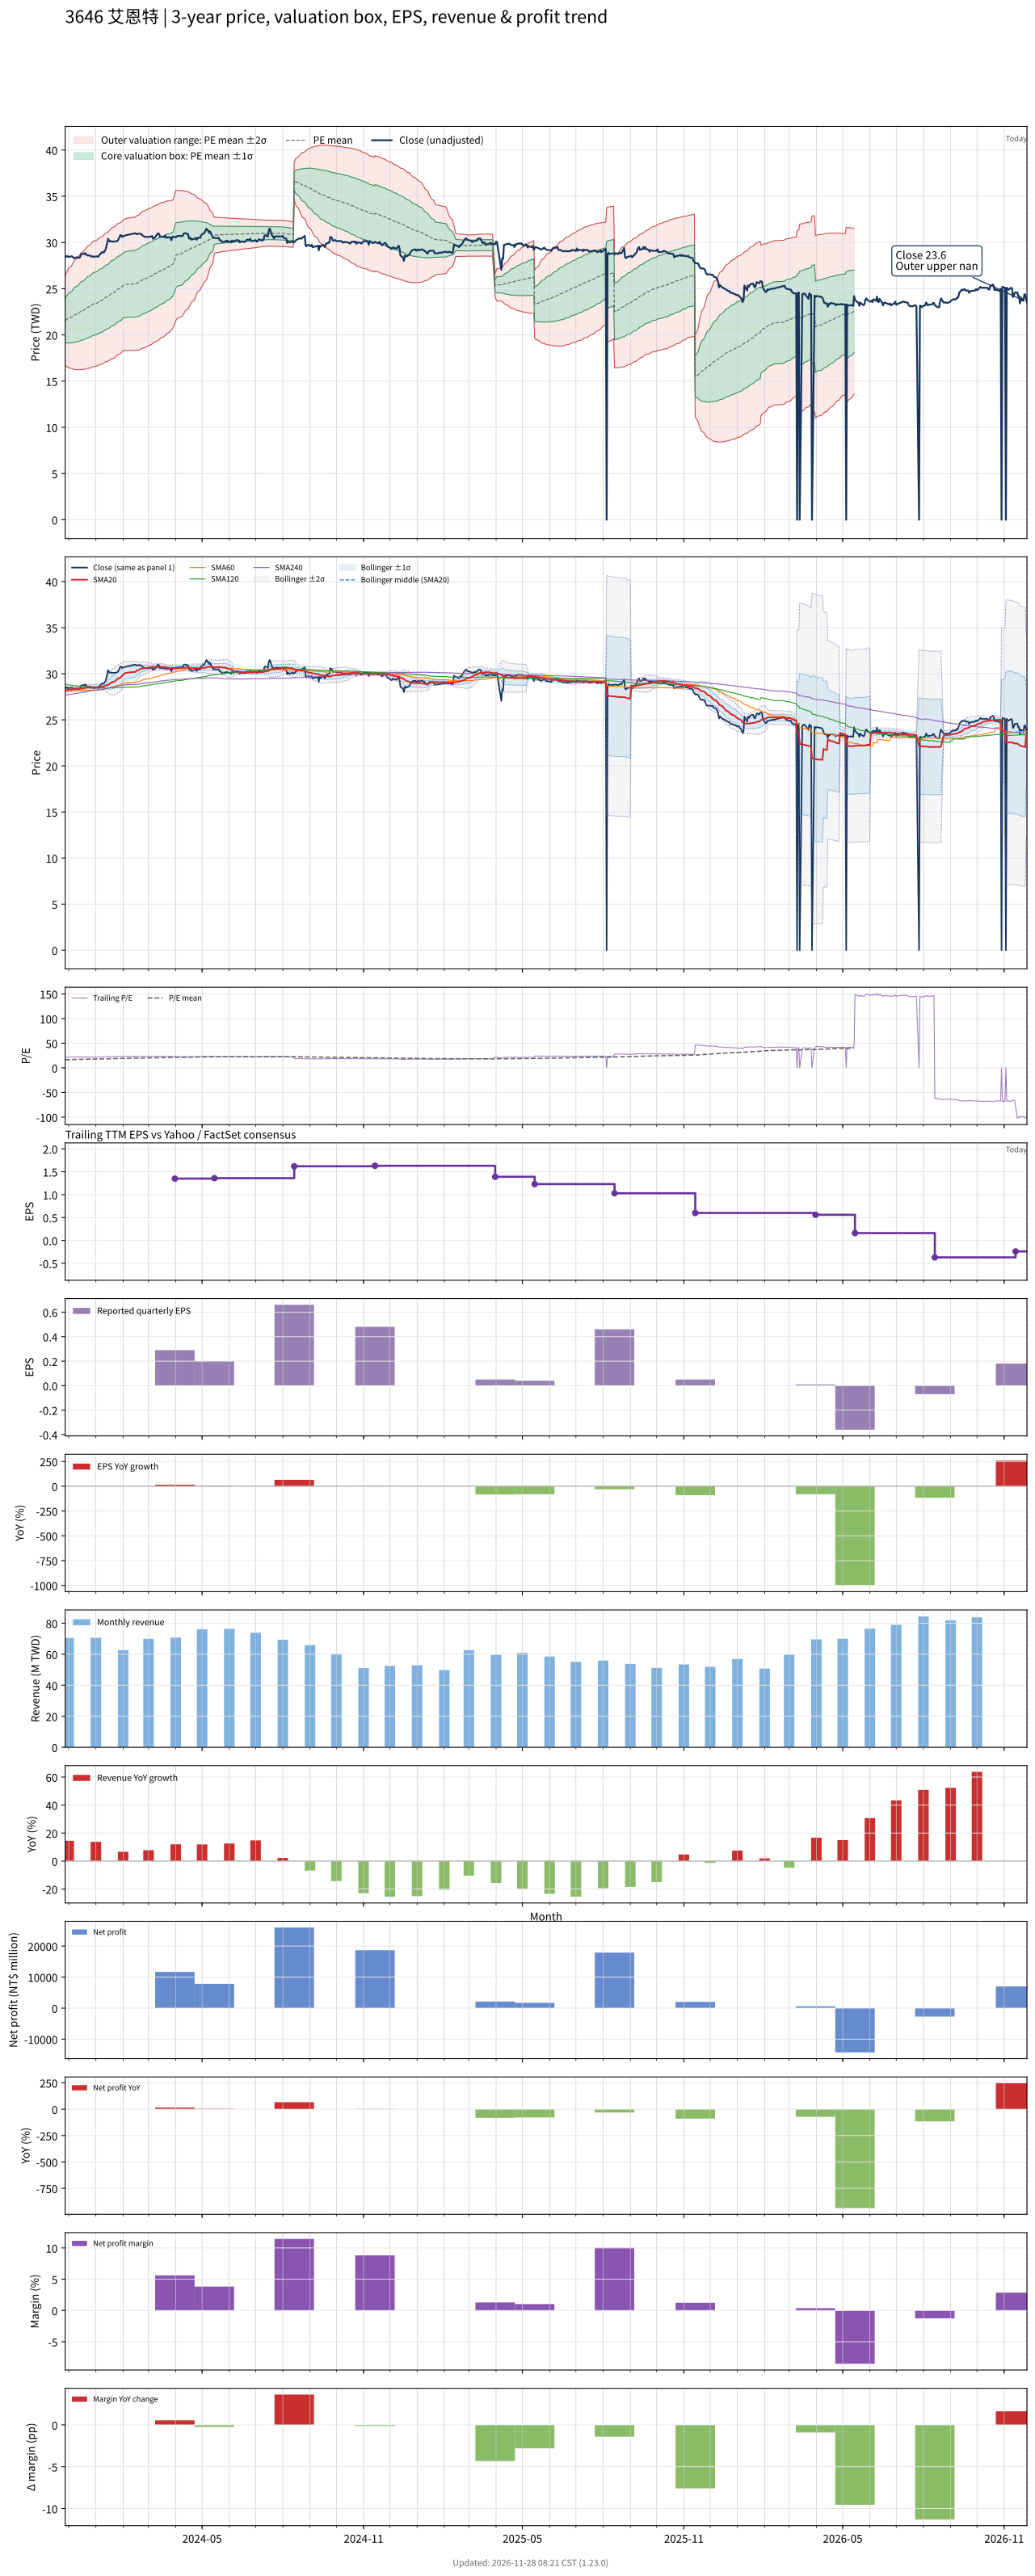

Values plotted in this chart, from the file beside it:
# chart-version: skill-stock-dynamic-val…
date, close, available_date, period_end, eps, ttm_eps, pe, pe_mean, pe_std, price_m2, price_m1, price_mean, price_p1, price_p2, forward_eps, forward_pe, forward_pe_mean, forward_pe_std, forward_price_m2, forward_price_m1, forward_price_mean, forward_price_p1, forward_price_p2, sma20
2023-11-27, 28.45, 2023-11-14, 2023-09-30, 0.47, 1.31, 21.72, 16.45, 1.844, 16.72, 19.14, 21.56, 23.97, 26.39, , , , , , , , , , 28.2
2023-11-28, 28.45, 2023-11-14, 2023-09-30, 0.47, 1.31, 21.72, 16.51, 1.904, 16.63, 19.13, 21.62, 24.12, 26.61, , , , , , , , , , 28.22
2023-11-29, 28.55, 2023-11-14, 2023-09-30, 0.47, 1.31, 21.79, 16.56, 1.961, 16.55, 19.12, 21.69, 24.26, 26.83, , , , , , , , , , 28.25
2023-11-30, 28.45, 2023-11-14, 2023-09-30, 0.47, 1.31, 21.72, 16.61, 2.014, 16.48, 19.12, 21.76, 24.4, 27.04, , , , , , , , , , 28.26
2023-12-01, 28.45, 2023-11-14, 2023-09-30, 0.47, 1.31, 21.72, 16.67, 2.062, 16.43, 19.13, 21.83, 24.54, 27.24, , , , , , , , , , 28.29
2023-12-04, 28.5, 2023-11-14, 2023-09-30, 0.47, 1.31, 21.76, 16.72, 2.109, 16.38, 19.14, 21.91, 24.67, 27.43, , , , , , , , , , 28.31
2023-12-05, 28.5, 2023-11-14, 2023-09-30, 0.47, 1.31, 21.76, 16.78, 2.151, 16.35, 19.16, 21.98, 24.8, 27.62, , , , , , , , , , 28.32
2023-12-06, 28.4, 2023-11-14, 2023-09-30, 0.47, 1.31, 21.68, 16.83, 2.192, 16.31, 19.18, 22.05, 24.92, 27.8, , , , , , , , , , 28.34
2023-12-07, 28.3, 2023-11-14, 2023-09-30, 0.47, 1.31, 21.6, 16.89, 2.23, 16.28, 19.2, 22.12, 25.04, 27.96, , , , , , , , , , 28.35
2023-12-08, 28.35, 2023-11-14, 2023-09-30, 0.47, 1.31, 21.64, 16.94, 2.266, 16.26, 19.22, 22.19, 25.16, 28.13, , , , , , , , , , 28.36
2023-12-11, 28.4, 2023-11-14, 2023-09-30, 0.47, 1.31, 21.68, 17, 2.3, 16.24, 19.25, 22.26, 25.28, 28.29, , , , , , , , , , 28.37
2023-12-12, 28.35, 2023-11-14, 2023-09-30, 0.47, 1.31, 21.64, 17.05, 2.33, 16.23, 19.29, 22.34, 25.39, 28.44, , , , , , , , , , 28.37
2023-12-13, 28.35, 2023-11-14, 2023-09-30, 0.47, 1.31, 21.64, 17.11, 2.357, 16.24, 19.33, 22.41, 25.5, 28.59, , , , , , , , , , 28.37
2023-12-14, 28.4, 2023-11-14, 2023-09-30, 0.47, 1.31, 21.68, 17.17, 2.384, 16.24, 19.37, 22.49, 25.61, 28.74, , , , , , , , , , 28.38
2023-12-15, 28.7, 2023-11-14, 2023-09-30, 0.47, 1.31, 21.91, 17.23, 2.411, 16.25, 19.41, 22.57, 25.73, 28.89, , , , , , , , , , 28.4
2023-12-18, 28.8, 2023-11-14, 2023-09-30, 0.47, 1.31, 21.98, 17.29, 2.436, 16.27, 19.46, 22.65, 25.84, 29.03, , , , , , , , , , 28.43
2023-12-19, 28.75, 2023-11-14, 2023-09-30, 0.47, 1.31, 21.95, 17.35, 2.46, 16.29, 19.51, 22.73, 25.95, 29.18, , , , , , , , , , 28.45
2023-12-20, 28.85, 2023-11-14, 2023-09-30, 0.47, 1.31, 22.02, 17.41, 2.483, 16.31, 19.56, 22.81, 26.07, 29.32, , , , , , , , , , 28.48
2023-12-21, 28.7, 2023-11-14, 2023-09-30, 0.47, 1.31, 21.91, 17.48, 2.5, 16.34, 19.62, 22.9, 26.17, 29.45, , , , , , , , , , 28.5
2023-12-22, 28.6, 2023-11-14, 2023-09-30, 0.47, 1.31, 21.83, 17.54, 2.52, 16.37, 19.67, 22.97, 26.27, 29.57, , , , , , , , , , 28.52
2023-12-25, 28.6, 2023-11-14, 2023-09-30, 0.47, 1.31, 21.83, 17.6, 2.535, 16.41, 19.73, 23.05, 26.37, 29.69, , , , , , , , , , 28.52
2023-12-26, 28.5, 2023-11-14, 2023-09-30, 0.47, 1.31, 21.76, 17.66, 2.547, 16.46, 19.79, 23.13, 26.47, 29.8, , , , , , , , , , 28.52
2023-12-27, 28.5, 2023-11-14, 2023-09-30, 0.47, 1.31, 21.76, 17.71, 2.564, 16.49, 19.85, 23.2, 26.56, 29.92, , , , , , , , , , 28.52
2023-12-28, 28.5, 2023-11-14, 2023-09-30, 0.47, 1.31, 21.76, 17.77, 2.578, 16.52, 19.9, 23.28, 26.65, 30.03, , , , , , , , , , 28.52
2023-12-29, 28.45, 2023-11-14, 2023-09-30, 0.47, 1.31, 21.72, 17.83, 2.589, 16.57, 19.96, 23.35, 26.74, 30.14, , , , , , , , , , 28.52
2024-01-02, 28.5, 2023-11-14, 2023-09-30, 0.47, 1.31, 21.76, 17.88, 2.597, 16.62, 20.03, 23.43, 26.83, 30.23, , , , , , , , , , 28.52
2024-01-03, 28.45, 2023-11-14, 2023-09-30, 0.47, 1.31, 21.72, 17.94, 2.603, 16.69, 20.1, 23.51, 26.92, 30.33, , , , , , , , , , 28.52
2024-01-04, 28.5, 2023-11-14, 2023-09-30, 0.47, 1.31, 21.76, 18, 2.613, 16.73, 20.16, 23.58, 27, 30.42, , , , , , , , , , 28.53
2024-01-05, 28.65, 2023-11-14, 2023-09-30, 0.47, 1.31, 21.87, 18.06, 2.623, 16.78, 20.22, 23.65, 27.09, 30.52, , , , , , , , , , 28.55
2024-01-08, 28.95, 2023-11-14, 2023-09-30, 0.47, 1.31, 22.1, 18.12, 2.631, 16.84, 20.29, 23.73, 27.18, 30.63, , , , , , , , , , 28.57
2024-01-09, 28.95, 2023-11-14, 2023-09-30, 0.47, 1.31, 22.1, 18.18, 2.639, 16.9, 20.36, 23.81, 27.27, 30.73, , , , , , , , , , 28.6
2024-01-10, 28.9, 2023-11-14, 2023-09-30, 0.47, 1.31, 22.06, 18.24, 2.643, 16.97, 20.43, 23.89, 27.35, 30.82, , , , , , , , , , 28.63
2024-01-11, 29.1, 2023-11-14, 2023-09-30, 0.47, 1.31, 22.21, 18.3, 2.648, 17.04, 20.5, 23.97, 27.44, 30.91, , , , , , , , , , 28.67
2024-01-12, 29.2, 2023-11-14, 2023-09-30, 0.47, 1.31, 22.29, 18.36, 2.653, 17.11, 20.58, 24.06, 27.53, 31.01, , , , , , , , , , 28.71
2024-01-15, 30.4, 2023-11-14, 2023-09-30, 0.47, 1.31, 23.21, 18.43, 2.666, 17.16, 20.66, 24.15, 27.64, 31.14, , , , , , , , , , 28.79
2024-01-16, 30.2, 2023-11-14, 2023-09-30, 0.47, 1.31, 23.05, 18.5, 2.678, 17.22, 20.73, 24.24, 27.75, 31.26, , , , , , , , , , 28.86
2024-01-17, 30.1, 2023-11-14, 2023-09-30, 0.47, 1.31, 22.98, 18.57, 2.687, 17.29, 20.81, 24.33, 27.85, 31.37, , , , , , , , , , 28.93
2024-01-18, 30.15, 2023-11-14, 2023-09-30, 0.47, 1.31, 23.02, 18.64, 2.696, 17.35, 20.89, 24.42, 27.95, 31.48, , , , , , , , , , 29
2024-01-19, 30.1, 2023-11-14, 2023-09-30, 0.47, 1.31, 22.98, 18.71, 2.704, 17.42, 20.96, 24.51, 28.05, 31.59, , , , , , , , , , 29.07
2024-01-22, 30.1, 2023-11-14, 2023-09-30, 0.47, 1.31, 22.98, 18.77, 2.708, 17.5, 21.05, 24.59, 28.14, 31.69, , , , , , , , , , 29.14
2024-01-23, 30.1, 2023-11-14, 2023-09-30, 0.47, 1.31, 22.98, 18.84, 2.708, 17.59, 21.14, 24.68, 28.23, 31.78, , , , , , , , , , 29.21
2024-01-24, 30.15, 2023-11-14, 2023-09-30, 0.47, 1.31, 23.02, 18.91, 2.706, 17.69, 21.23, 24.78, 28.32, 31.87, , , , , , , , , , 29.3
2024-01-25, 30.15, 2023-11-14, 2023-09-30, 0.47, 1.31, 23.02, 18.98, 2.706, 17.78, 21.32, 24.87, 28.41, 31.96, , , , , , , , , , 29.38
2024-01-26, 30.2, 2023-11-14, 2023-09-30, 0.47, 1.31, 23.05, 19.05, 2.706, 17.86, 21.41, 24.95, 28.5, 32.04, , , , , , , , , , 29.46
2024-01-29, 30.8, 2023-11-14, 2023-09-30, 0.47, 1.31, 23.51, 19.12, 2.707, 17.96, 21.5, 25.05, 28.6, 32.14, , , , , , , , , , 29.58
2024-01-30, 30.75, 2023-11-14, 2023-09-30, 0.47, 1.31, 23.47, 19.2, 2.704, 18.06, 21.6, 25.15, 28.69, 32.23, , , , , , , , , , 29.7
2024-01-31, 30.6, 2023-11-14, 2023-09-30, 0.47, 1.31, 23.36, 19.27, 2.695, 18.18, 21.71, 25.24, 28.77, 32.3, , , , , , , , , , 29.8
2024-02-01, 30.7, 2023-11-14, 2023-09-30, 0.47, 1.31, 23.44, 19.34, 2.688, 18.3, 21.82, 25.34, 28.86, 32.38, , , , , , , , , , 29.91
2024-02-02, 30.7, 2023-11-14, 2023-09-30, 0.47, 1.31, 23.44, 19.39, 2.709, 18.3, 21.85, 25.4, 28.95, 32.5, , , , , , , , , , 30.02
2024-02-05, 30.8, 2023-11-14, 2023-09-30, 0.47, 1.31, 23.51, 19.44, 2.729, 18.32, 21.89, 25.47, 29.04, 32.62, , , , , , , , , , 30.11
2024-02-15, 31, 2023-11-14, 2023-09-30, 0.47, 1.31, 23.66, 19.49, 2.751, 18.33, 21.93, 25.53, 29.14, 32.74, , , , , , , , , , 30.21
2024-02-16, 30.9, 2023-11-14, 2023-09-30, 0.47, 1.31, 23.59, 19.54, 2.772, 18.34, 21.97, 25.6, 29.23, 32.86, , , , , , , , , , 30.31
2024-02-19, 30.95, 2023-11-14, 2023-09-30, 0.47, 1.31, 23.63, 19.59, 2.792, 18.35, 22, 25.66, 29.32, 32.98, , , , , , , , , , 30.4
2024-02-20, 30.95, 2023-11-14, 2023-09-30, 0.47, 1.31, 23.63, 19.65, 2.804, 18.39, 22.06, 25.73, 29.41, 33.08, , , , , , , , , , 30.49
2024-02-21, 30.9, 2023-11-14, 2023-09-30, 0.47, 1.31, 23.59, 19.7, 2.813, 18.44, 22.13, 25.81, 29.5, 33.18, , , , , , , , , , 30.52
2024-02-22, 30.9, 2023-11-14, 2023-09-30, 0.47, 1.31, 23.59, 19.76, 2.822, 18.49, 22.19, 25.89, 29.58, 33.28, , , , , , , , , , 30.55
2024-02-23, 30.75, 2023-11-14, 2023-09-30, 0.47, 1.31, 23.47, 19.82, 2.826, 18.56, 22.26, 25.96, 29.66, 33.37, , , , , , , , , , 30.58
2024-02-26, 30.6, 2023-11-14, 2023-09-30, 0.47, 1.31, 23.36, 19.87, 2.829, 18.62, 22.33, 26.04, 29.74, 33.45, , , , , , , , , , 30.61
2024-02-27, 30.6, 2023-11-14, 2023-09-30, 0.47, 1.31, 23.36, 19.93, 2.829, 18.7, 22.4, 26.11, 29.82, 33.52, , , , , , , , , , 30.63
... 669 more rows
